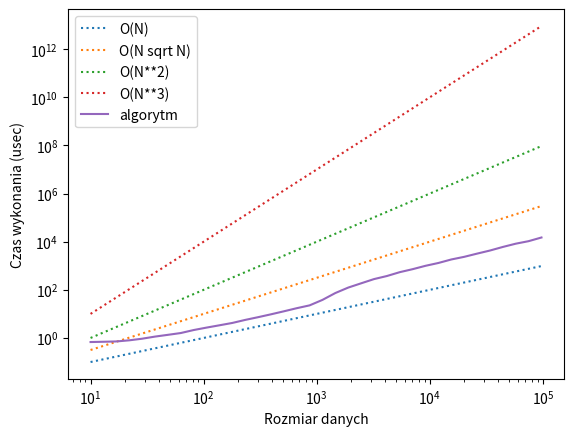

Reproduce this figure in Python.
from datetime import datetime
import matplotlib.pyplot as plt
from random import seed, randint


def generate_data(data_size):
    seed(111)
    return {"a": [randint(0, 10 ** 6) for _ in range(data_size)]}


def solve_problem(a):
    ret = sorted(a)
    return ret


def run_tests(generator, solver, step_factor=1.3, max_size=10 ** 5):
    size = 10
    sizes = []
    times = []
    while size < max_size:
        print(f'testing solver for {size=:.0f} ...', end=' ')
        data = generator(int(size))
        REPETITIONS = 0
        time_sum = 0
        while True:
            st = datetime.now().timestamp()
            ret = solver(**data)
            en = datetime.now().timestamp()
            time_sum += (en - st)
            REPETITIONS += 1
            if time_sum > 0.1:
                break

        sizes.append(size)
        exec_time = time_sum / REPETITIONS * 10 ** 6
        print(f' execution time: {int(exec_time / 10**3)}ms')
        times.append(exec_time)
        size *= step_factor

    return sizes, times


def visualize(sizes, times):
    x = sizes
    y = times
    linxx = [0.01 * x_ ** 1 for x_ in x]

    alg_n_sqrt_n = [0.01 * x_ ** 1.5 for x_ in x]

    quadx = [0.01 * x_ ** 2 for x_ in x]
    cubex = [0.01 * x_ ** 3 for x_ in x]

    plt.plot(x, linxx, linestyle='dotted')
    plt.plot(x, alg_n_sqrt_n, linestyle='dotted')
    plt.plot(x, quadx, linestyle='dotted')
    plt.plot(x, cubex, linestyle='dotted')
    plt.plot(x, y)
    plt.legend(['O(N)', 'O(N sqrt N)', 'O(N**2)', 'O(N**3)', 'algorytm'], loc='upper left')

    plt.xlabel("Rozmiar danych")
    plt.ylabel("Czas wykonania (usec)")
    plt.yscale('log')
    plt.xscale('log')
    plt.show()
    # plt.savefig('aa.png')


if __name__ == '__main__':
    x, y = run_tests(generate_data, solve_problem)
    visualize(x, y)
